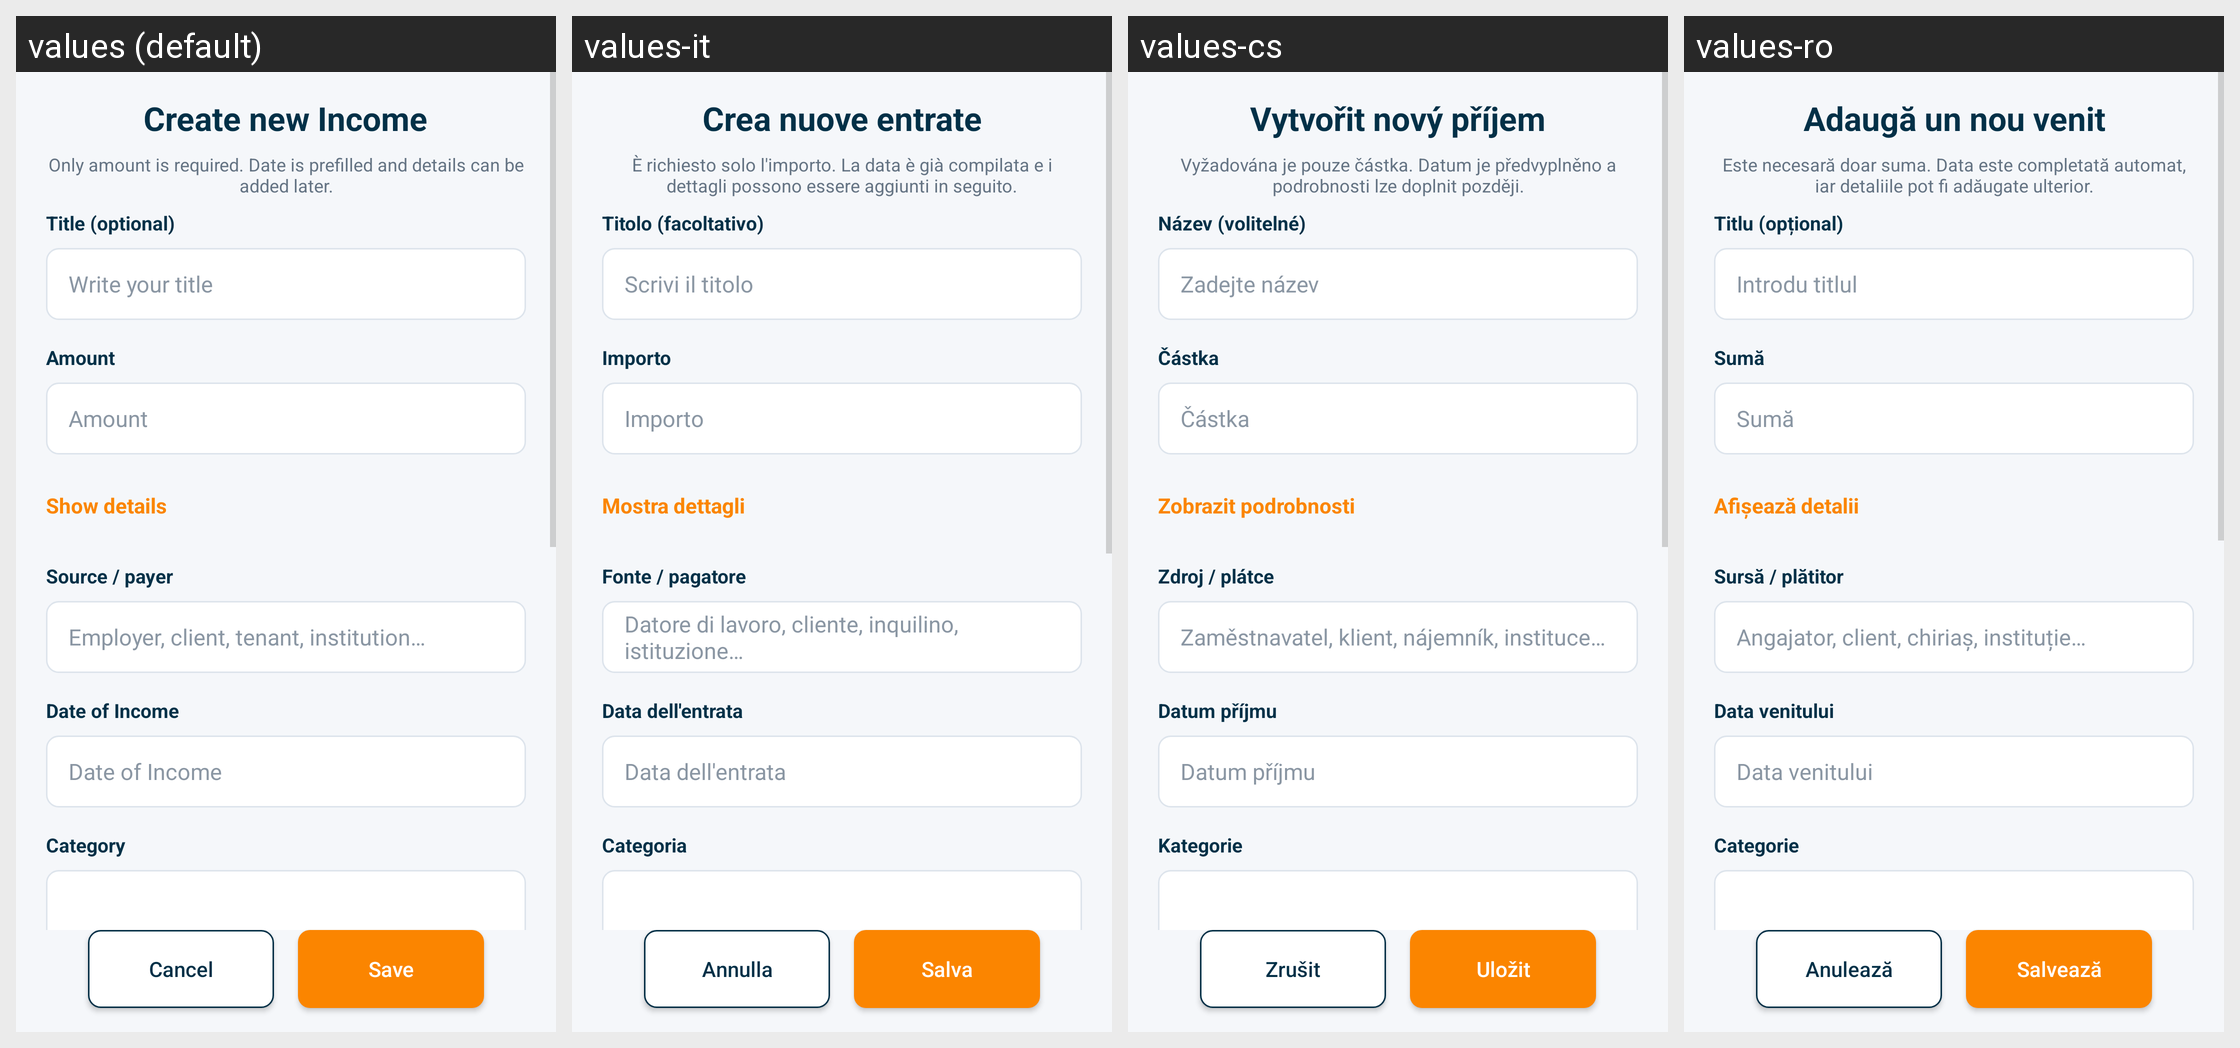

For this localized Android screen grid, give each drawn string resource with its value in every locale shown.
Android screen res/layout/activity_create_income.xml rendered under 4 locales, left to right: values (default), values-it, values-cs, values-ro. Device: Nexus 5 (rendered at 1080×1920; each locale shown at half size, 540×960, under a caption strip naming it); theme Theme.SmartStackBills.
Other locales in the repository, not shown: values-de, values-es, values-fr, values-hu, values-in, values-nl, values-pl, values-pt, values-tr, values-vi.
Strings drawn on this screen, with the default value and each locale's value (text and hints the layout hard-codes, and strings that could not be matched under every locale, appear in the picture but are not listed):

create_new_income
  values: Create new Income
  values-it: Crea nuove entrate
  values-cs: Vytvořit nový příjem
  values-ro: Adaugă un nou venit

quick_entry_hint
  values: Only amount is required. Date is prefilled and details can be added later.
  values-it: È richiesto solo l'importo. La data è già compilata e i dettagli possono essere aggiunti in seguito.
  values-cs: Vyžadována je pouze částka. Datum je předvyplněno a podrobnosti lze doplnit později.
  values-ro: Este necesară doar suma. Data este completată automat, iar detaliile pot fi adăugate ulterior.

title_optional
  values: Title (optional)
  values-it: Titolo (facoltativo)
  values-cs: Název (volitelné)
  values-ro: Titlu (opțional)

write_your_title
  values: Write your title
  values-it: Scrivi il titolo
  values-cs: Zadejte název
  values-ro: Introdu titlul

amount
  values: Amount
  values-it: Importo
  values-cs: Částka
  values-ro: Sumă

show_details
  values: Show details
  values-it: Mostra dettagli
  values-cs: Zobrazit podrobnosti
  values-ro: Afișează detalii

source_payer
  values: Source / payer
  values-it: Fonte / pagatore
  values-cs: Zdroj / plátce
  values-ro: Sursă / plătitor

source_payer_hint
  values: Employer, client, tenant, institution…
  values-it: Datore di lavoro, cliente, inquilino, istituzione…
  values-cs: Zaměstnavatel, klient, nájemník, instituce…
  values-ro: Angajator, client, chiriaș, instituție…

income_date
  values: Date of Income
  values-it: Data dell'entrata
  values-cs: Datum příjmu
  values-ro: Data venitului

category
  values: Category
  values-it: Categoria
  values-cs: Kategorie
  values-ro: Categorie

cancel
  values: Cancel
  values-it: Annulla
  values-cs: Zrušit
  values-ro: Anulează

save
  values: Save
  values-it: Salva
  values-cs: Uložit
  values-ro: Salvează
